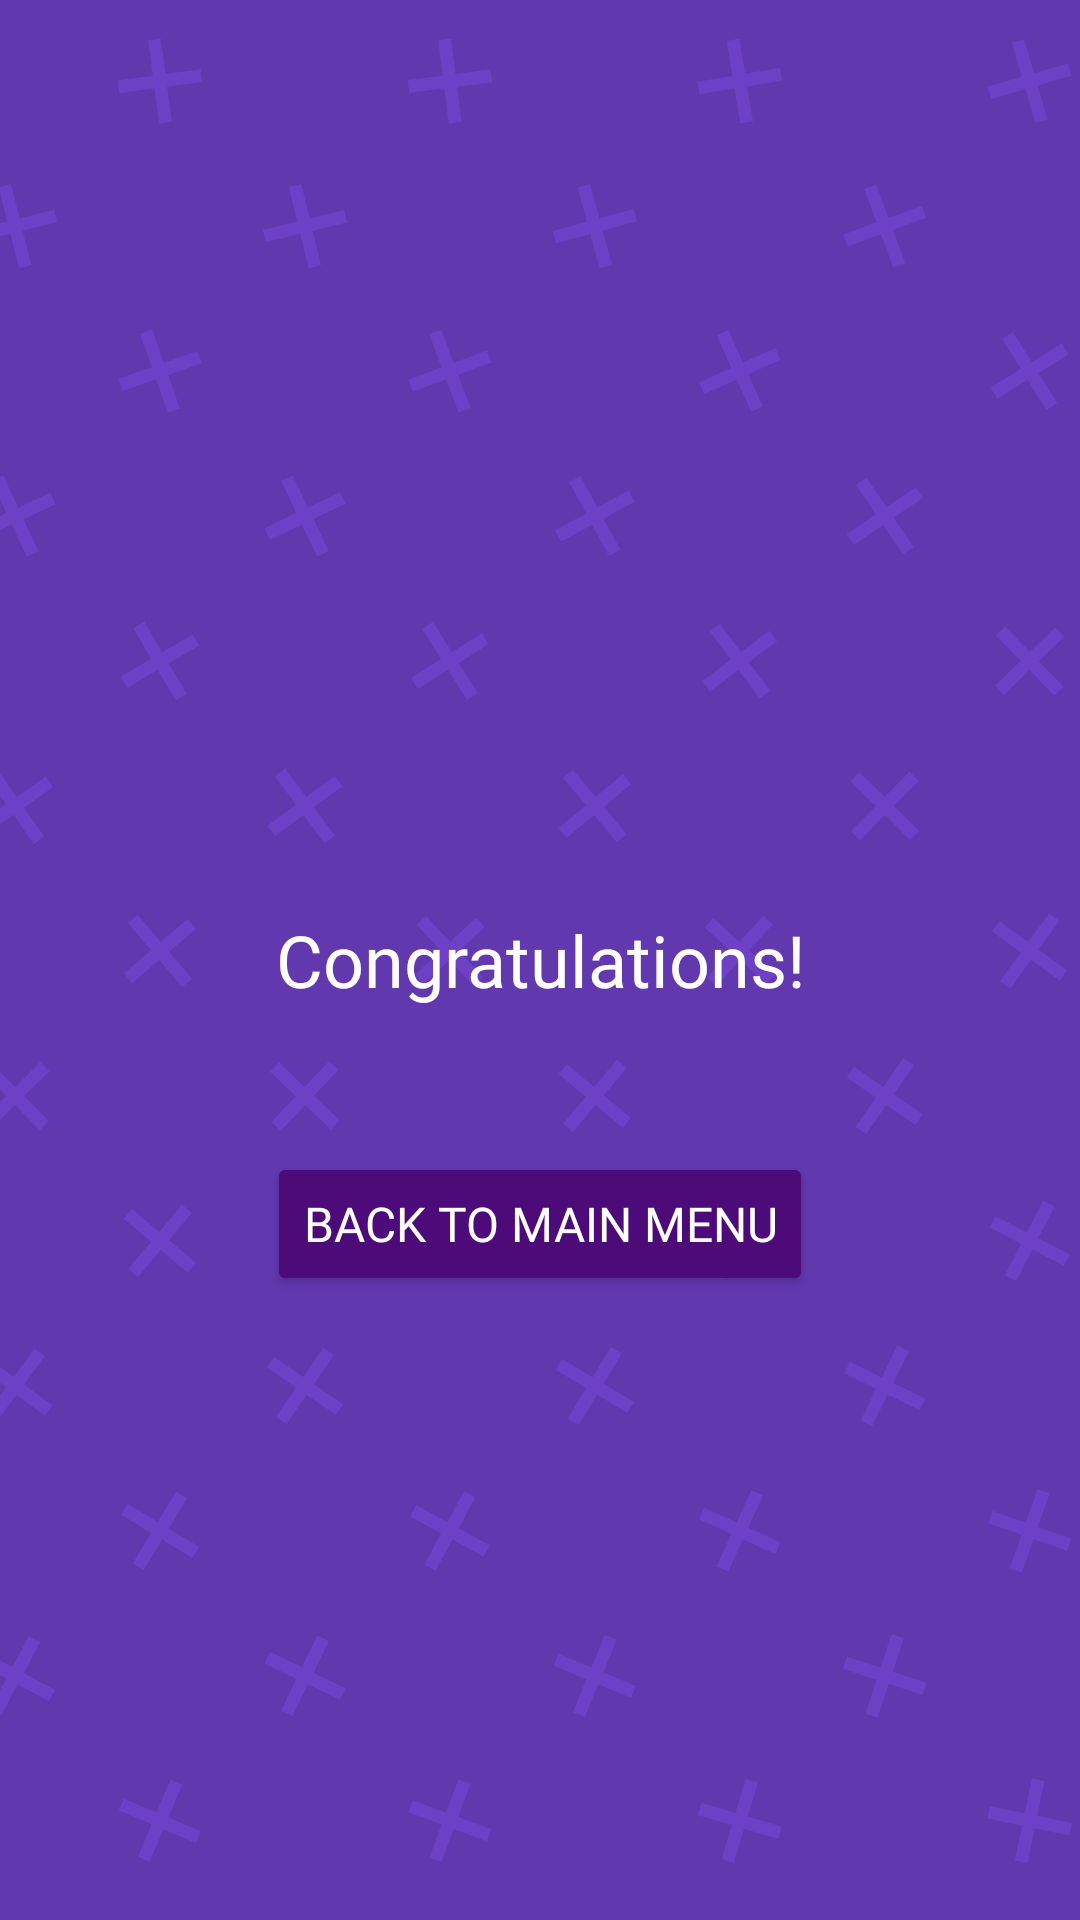

Reconstruct the res/layout file that produces this screen, plus the resources it refers to.
<!-- AndroidManifest.xml: application theme Theme.CivicRise -->
<!-- res/layout/activity_quiz_end.xml -->
<RelativeLayout xmlns:android="http://schemas.android.com/apk/res/android"
    android:layout_width="match_parent"
    android:layout_height="match_parent"
    android:background="@drawable/background_photo"
    android:padding="32dp">

    <TextView
        android:id="@+id/tvCongratulations"
        android:layout_width="wrap_content"
        android:layout_height="wrap_content"
        android:text="Congratulations!"
        android:textSize="24sp"
        android:textColor="#FFFFFF"
        android:fontFamily="@font/roboto_bold"
        android:gravity="center"
        android:layout_centerInParent="true"
        android:padding="16dp" />

    <Button
        android:id="@+id/btnBackToMenu"
        android:layout_width="wrap_content"
        android:layout_height="wrap_content"
        android:text="Back to Main Menu"
        android:textColor="#FFFFFF"
        android:fontFamily="@font/roboto_bold"
        android:backgroundTint="#4D0B7A"
        android:textSize="16sp"
        android:layout_below="@id/tvCongratulations"
        android:layout_marginTop="32dp"
        android:layout_centerHorizontal="true" />
</RelativeLayout>
<!-- resources referenced by this layout -->
<resources>
  <!-- drawable background_photo: png bitmap (drawable, 90792 bytes) -->
  <style name="Theme.CivicRise" parent="Base.Theme.CivicRise" />
  <style name="Base.Theme.CivicRise" parent="Theme.Material3.DayNight.NoActionBar">
          
          
      </style>
</resources>
